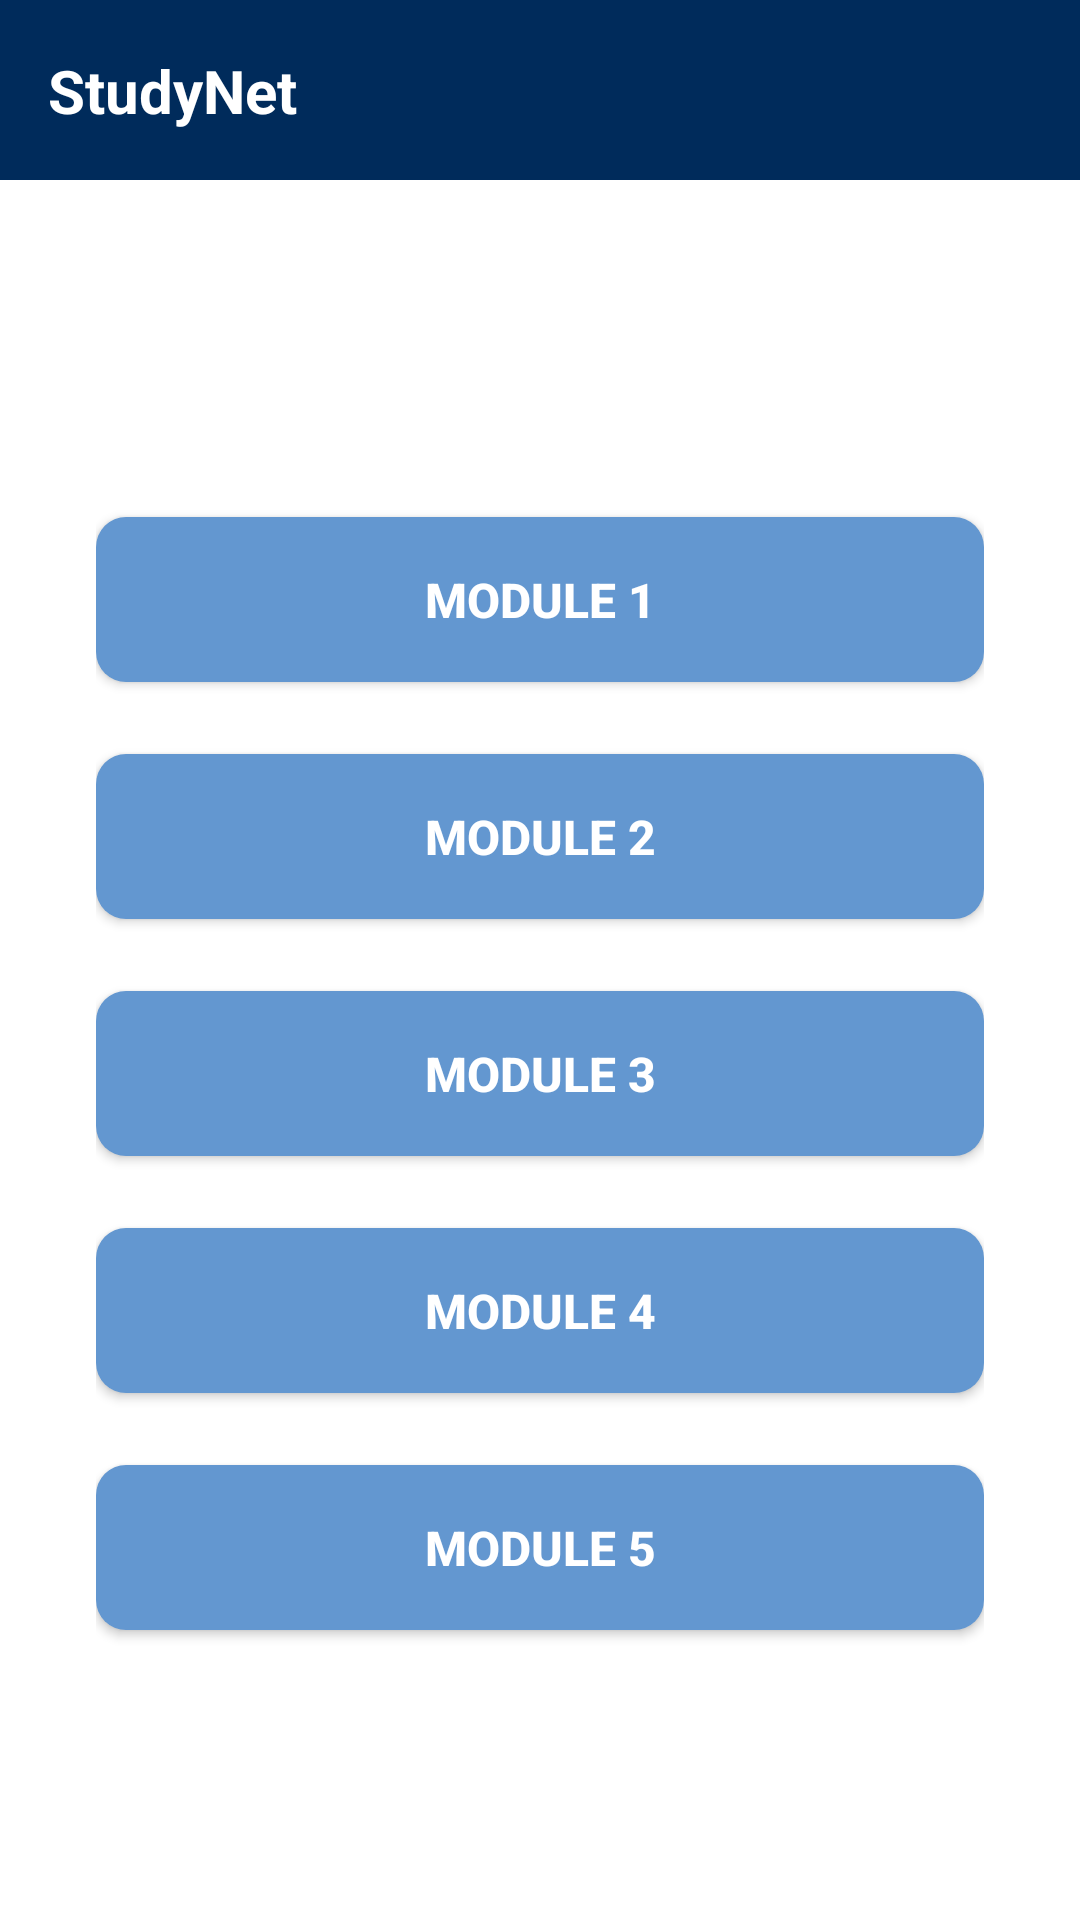

Here is an Android app screen rendered from its layout file. Give the layout XML and the strings, colors and styles it references.
<!-- AndroidManifest.xml: application theme Theme.StudyNET -->
<!-- res/layout/fragment_modules.xml -->
<?xml version="1.0" encoding="utf-8"?>
<androidx.constraintlayout.widget.ConstraintLayout xmlns:android="http://schemas.android.com/apk/res/android"
    xmlns:app="http://schemas.android.com/apk/res-auto"
    android:layout_width="match_parent"
    android:layout_height="match_parent"
    android:background="@android:color/transparent">

    <View
        android:id="@+id/top_bar"
        android:layout_width="match_parent"
        android:layout_height="60dp"
        android:background="@color/primary_blue"
        app:layout_constraintTop_toTopOf="parent" />

    <TextView
        android:id="@+id/title_text"
        android:layout_width="wrap_content"
        android:layout_height="wrap_content"
        android:layout_marginStart="16dp"
        android:text="StudyNet"
        android:textColor="@color/white"
        android:textSize="20sp"
        android:textStyle="bold"
        app:layout_constraintBottom_toBottomOf="@id/top_bar"
        app:layout_constraintStart_toStartOf="parent"
        app:layout_constraintTop_toTopOf="@id/top_bar" />

    <LinearLayout
        android:layout_width="0dp"
        android:layout_height="0dp"
        android:gravity="center"
        android:orientation="vertical"
        android:padding="32dp"
        app:layout_constraintBottom_toBottomOf="parent"
        app:layout_constraintEnd_toEndOf="parent"
        app:layout_constraintStart_toStartOf="parent"
        app:layout_constraintTop_toBottomOf="@id/top_bar">

        <Button
            android:id="@+id/btn_modules1"
            android:layout_width="match_parent"
            android:layout_height="55dp"
            android:layout_marginTop="16dp"
            android:background="@drawable/btn_selector_modules"
            android:text="MODULE 1"
            android:textAllCaps="true"
            android:textColor="@color/white"
            android:textSize="16sp"
            android:textStyle="bold"
            app:backgroundTint="@null" />

        <Button
            android:id="@+id/btn_modules2"
            android:layout_width="match_parent"
            android:layout_height="55dp"
            android:layout_marginTop="24dp"
            android:background="@drawable/btn_selector_modules"
            android:text="MODULE 2"
            android:textAllCaps="true"
            android:textColor="@color/white"
            android:textSize="16sp"
            android:textStyle="bold"
            app:backgroundTint="@null" />

        <Button
            android:id="@+id/btn_modules3"
            android:layout_width="match_parent"
            android:layout_height="55dp"
            android:layout_marginTop="24dp"
            android:background="@drawable/btn_selector_modules"
            android:text="MODULE 3"
            android:textAllCaps="true"
            android:textColor="@color/white"
            android:textSize="16sp"
            android:textStyle="bold"
            app:backgroundTint="@null" />

        <Button
            android:id="@+id/btn_modules4"
            android:layout_width="match_parent"
            android:layout_height="55dp"
            android:layout_marginTop="24dp"
            android:background="@drawable/btn_selector_modules"
            android:text="MODULE 4"
            android:textAllCaps="true"
            android:textColor="@color/white"
            android:textSize="16sp"
            android:textStyle="bold"
            app:backgroundTint="@null" />

        <Button
            android:id="@+id/btn_modules5"
            android:layout_width="match_parent"
            android:layout_height="55dp"
            android:layout_marginTop="24dp"
            android:background="@drawable/btn_selector_modules"
            android:text="MODULE 5"
            android:textAllCaps="true"
            android:textColor="@color/white"
            android:textSize="16sp"
            android:textStyle="bold"
            app:backgroundTint="@null" />

    </LinearLayout>
</androidx.constraintlayout.widget.ConstraintLayout>
<!-- resources referenced by this layout -->
<resources>
  <color name="primary_blue">#002B5B</color>
  <color name="white">#FFFFFF</color>
  <!-- drawable btn_selector_modules (drawable) -->
  <?xml version="1.0" encoding="utf-8"?>
  <selector xmlns:android="http://schemas.android.com/apk/res/android">
      
      <item android:state_pressed="true">
          <shape android:shape="rectangle">
              <solid android:color="@color/primary_blue" />
              <corners android:radius="10dp" />
          </shape>
      </item>
      
      <item android:state_focused="true">
          <shape android:shape="rectangle">
              <solid android:color="@color/primary_blue" />
              <corners android:radius="10dp" />
          </shape>
      </item>
      
      <item>
          <shape android:shape="rectangle">
              <solid android:color="@color/button_light_blue" />
              <corners android:radius="10dp" />
          </shape>
      </item>
  </selector>
  <style name="Theme.StudyNET" parent="Theme.MaterialComponents.DayNight.NoActionBar">
          
          <item name="colorPrimary">@color/primary_blue</item>
          <item name="colorPrimaryVariant">@color/primary_dark</item>
          <item name="colorOnPrimary">@color/white</item>
          
          <item name="colorSecondary">@color/button_light_blue</item>
          <item name="colorSecondaryVariant">@color/button_dark_blue</item>
          <item name="colorOnSecondary">@color/white</item>
          
          <item name="android:statusBarColor" tools:targetApi="l">@color/primary_dark</item>
          
      </style>
  <color name="button_light_blue">#6397D0</color>
  <color name="primary_dark">#0B1D35</color>
  <color name="button_dark_blue">#0D47A1</color>
</resources>
